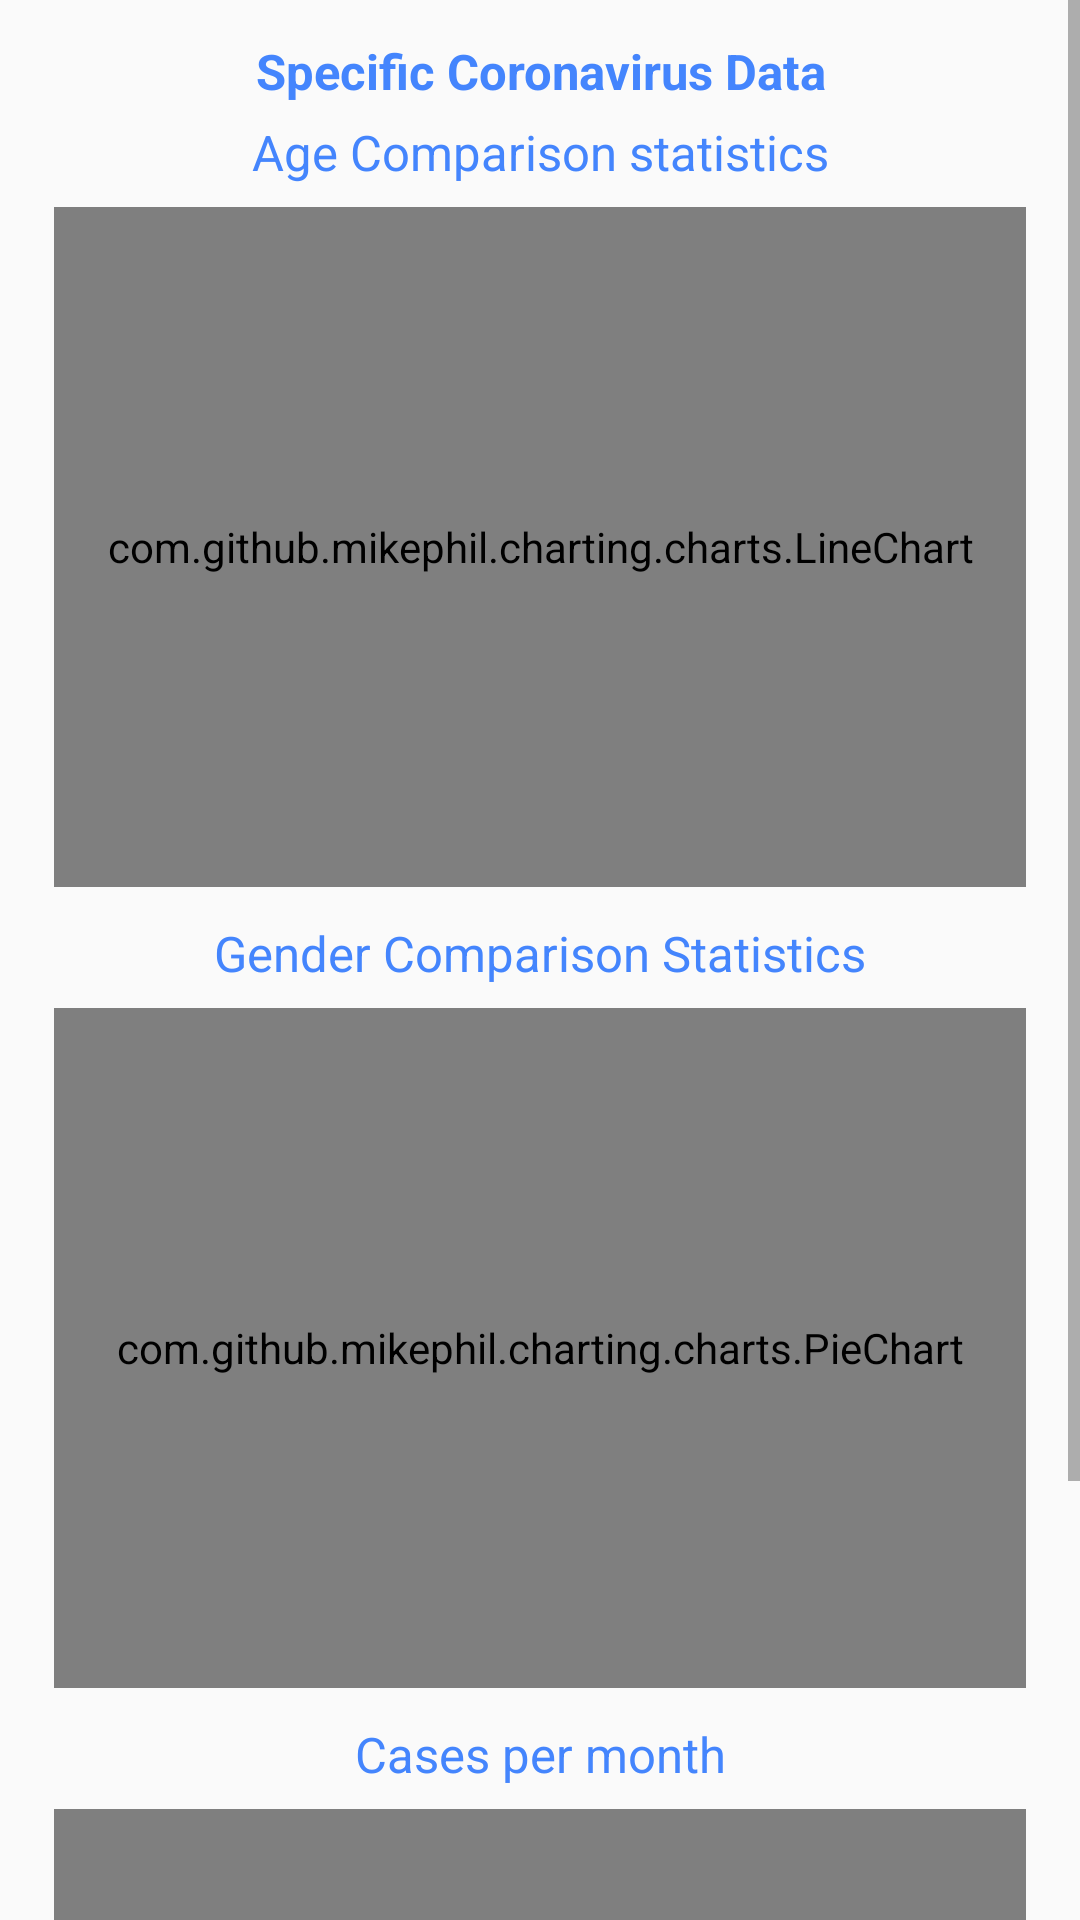

Layout XML and referenced resources for this Android screen:
<!-- AndroidManifest.xml: application theme AppTheme -->
<!-- res/layout/fragment_statistics.xml -->
<?xml version="1.0" encoding="utf-8"?>
<androidx.constraintlayout.widget.ConstraintLayout xmlns:android="http://schemas.android.com/apk/res/android"
    xmlns:tools="http://schemas.android.com/tools"
    android:layout_width="match_parent"
    android:layout_height="match_parent"
    xmlns:app="http://schemas.android.com/apk/res-auto"
    tools:context=".fragments.HomeFragment">

    <ScrollView
        android:layout_width="0dp"
        android:layout_height="0dp"
        app:layout_constraintStart_toStartOf="parent"
        app:layout_constraintEnd_toEndOf="parent"
        app:layout_constraintTop_toTopOf="parent"
        app:layout_constraintBottom_toBottomOf="parent">

        <androidx.constraintlayout.widget.ConstraintLayout
            android:layout_width="match_parent"
            android:layout_height="wrap_content">

            <Space
                android:id="@+id/spaceZero"
                android:layout_width="0dp"
                android:layout_height="0dp"
                app:layout_constraintTop_toTopOf="parent"
                app:layout_constraintStart_toStartOf="parent"
                app:layout_constraintEnd_toEndOf="parent"
                app:layout_constraintDimensionRatio="10:0.35"/>

            <TextView
                android:id="@+id/intro"
                android:layout_width="0dp"
                android:layout_height="0dp"
                android:text="Specific Coronavirus Data"
                android:textAlignment="center"
                android:textColor="@color/textColor"
                android:textStyle="bold"
                app:autoSizeTextType="uniform"
                app:layout_constraintDimensionRatio="10:0.65"
                app:layout_constraintStart_toStartOf="parent"
                app:layout_constraintEnd_toEndOf="parent"
                app:layout_constraintTop_toBottomOf="@id/spaceZero"
                app:layout_constraintWidth_percent="0.95"/>

            <Space
                android:id="@+id/spaceOne"
                android:layout_width="0dp"
                android:layout_height="0dp"
                app:layout_constraintTop_toBottomOf="@id/intro"
                app:layout_constraintStart_toStartOf="parent"
                app:layout_constraintEnd_toEndOf="parent"
                app:layout_constraintDimensionRatio="10:0.13"/>

            <TextView
                android:id="@+id/descriptionOne"
                android:layout_width="0dp"
                android:layout_height="0dp"
                android:text="Age Comparison statistics"
                android:textAlignment="center"
                android:textColor="@color/textColor"
                app:autoSizeTextType="uniform"
                app:layout_constraintTop_toBottomOf="@id/spaceOne"
                app:layout_constraintStart_toStartOf="parent"
                app:layout_constraintEnd_toEndOf="parent"
                app:layout_constraintDimensionRatio="10:0.65"
                app:layout_constraintWidth_percent="0.95"/>

            <Space
                android:id="@+id/spaceTwo"
                android:layout_width="0dp"
                android:layout_height="0dp"
                app:layout_constraintTop_toBottomOf="@id/descriptionOne"
                app:layout_constraintStart_toStartOf="parent"
                app:layout_constraintEnd_toEndOf="parent"
                app:layout_constraintDimensionRatio="10:0.2"/>

            <com.github.mikephil.charting.charts.LineChart
                android:id="@+id/firstLineChart"
                android:layout_width="0dp"
                android:layout_height="0dp"
                android:layout_below="@id/descriptionOne"
                app:layout_constraintStart_toStartOf="parent"
                app:layout_constraintEnd_toEndOf="parent"
                app:layout_constraintTop_toBottomOf="@id/spaceTwo"
                app:layout_constraintDimensionRatio="1:0.7"
                app:layout_constraintWidth_percent="0.9" />

            <Space
                android:id="@+id/spaceThree"
                android:layout_width="0dp"
                android:layout_height="0dp"
                app:layout_constraintTop_toBottomOf="@id/firstLineChart"
                app:layout_constraintStart_toStartOf="parent"
                app:layout_constraintEnd_toEndOf="parent"
                app:layout_constraintDimensionRatio="10:0.3"/>

            <TextView
                android:id="@+id/descriptionTwo"
                android:layout_width="0dp"
                android:layout_height="0dp"
                android:text="Gender Comparison Statistics"
                android:textColor="@color/textColor"
                android:textAlignment="center"
                app:layout_constraintTop_toBottomOf="@id/spaceThree"
                app:layout_constraintStart_toStartOf="parent"
                app:layout_constraintEnd_toEndOf="parent"
                app:layout_constraintDimensionRatio="10:0.65"
                app:autoSizeTextType="uniform"
                app:layout_constraintWidth_percent="0.95"/>

            <Space
                android:id="@+id/spaceFour"
                android:layout_width="0dp"
                android:layout_height="0dp"
                app:layout_constraintTop_toBottomOf="@id/descriptionTwo"
                app:layout_constraintStart_toStartOf="parent"
                app:layout_constraintEnd_toEndOf="parent"
                app:layout_constraintDimensionRatio="10:0.2"/>

            <com.github.mikephil.charting.charts.PieChart
                android:id="@+id/secondPieChart"
                android:layout_width="0dp"
                android:layout_height="0dp"
                android:layout_below="@id/descriptionTwo"
                app:layout_constraintTop_toBottomOf="@id/spaceFour"
                app:layout_constraintStart_toStartOf="parent"
                app:layout_constraintEnd_toEndOf="parent"
                app:layout_constraintDimensionRatio="1:0.7"
                app:layout_constraintWidth_percent="0.9" />

            <Space
                android:id="@+id/spaceFive"
                android:layout_width="0dp"
                android:layout_height="0dp"
                app:layout_constraintTop_toBottomOf="@id/secondPieChart"
                app:layout_constraintStart_toStartOf="parent"
                app:layout_constraintEnd_toEndOf="parent"
                app:layout_constraintDimensionRatio="10:0.3"/>

            <TextView
                android:id="@+id/descriptionThree"
                android:layout_width="0dp"
                android:layout_height="0dp"
                android:text="Cases per month"
                android:textSize="15dp"
                android:textColor="@color/textColor"
                android:textAlignment="center"
                app:layout_constraintTop_toBottomOf="@id/spaceFive"
                app:layout_constraintStart_toStartOf="parent"
                app:layout_constraintEnd_toEndOf="parent"
                app:layout_constraintDimensionRatio="10:0.65"
                app:autoSizeTextType="uniform"
                app:layout_constraintWidth_percent="0.95"/>

            <Space
                android:id="@+id/spaceSix"
                android:layout_width="0dp"
                android:layout_height="0dp"
                app:layout_constraintTop_toBottomOf="@id/descriptionThree"
                app:layout_constraintStart_toStartOf="parent"
                app:layout_constraintEnd_toEndOf="parent"
                app:layout_constraintDimensionRatio="10:0.2"/>

            <com.github.mikephil.charting.charts.BarChart
                android:id="@+id/topBarChart"
                android:layout_width="0dp"
                android:layout_height="0dp"
                app:layout_constraintStart_toStartOf="parent"
                app:layout_constraintEnd_toEndOf="parent"
                app:layout_constraintTop_toBottomOf="@id/spaceSix"
                app:layout_constraintDimensionRatio="1:0.7"
                app:layout_constraintWidth_percent="0.9"/>
        </androidx.constraintlayout.widget.ConstraintLayout>
    </ScrollView>




</androidx.constraintlayout.widget.ConstraintLayout>
<!-- resources referenced by this layout -->
<resources>
  <color name="textColor">#4485FD</color>
  <style name="AppTheme" parent="Theme.MaterialComponents.Light.NoActionBar.Bridge">
          
          <item name="colorPrimary">#4485FD</item>
          <item name="colorPrimaryDark">#4485FD</item>
          <item name="colorAccent">#4485FD</item>
      </style>
</resources>
